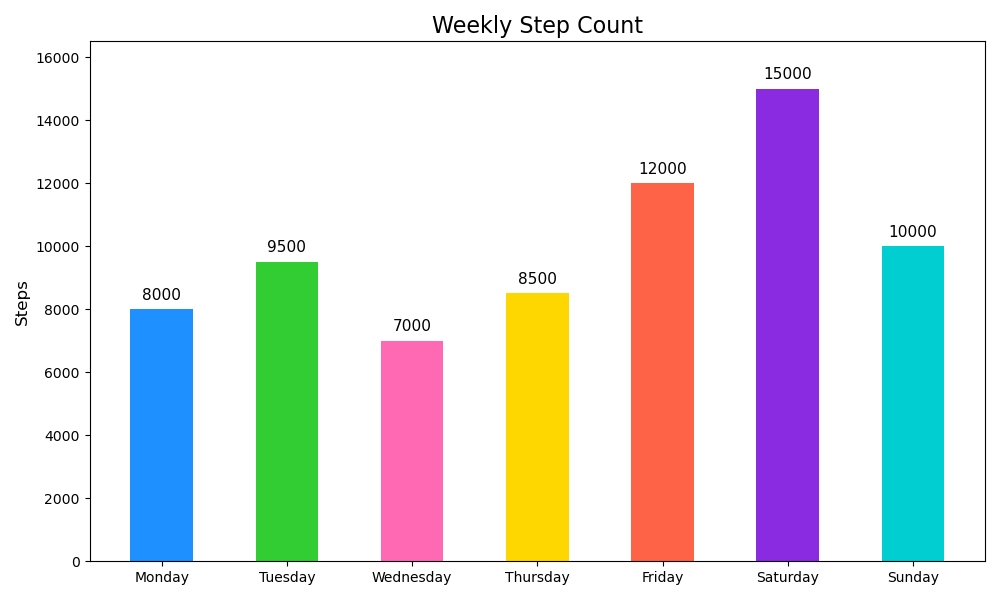

The file beside this chart, header and first rows:
Day, Steps
Monday, 8000
Tuesday, 9500
Wednesday, 7000
Thursday, 8500
Friday, 12000
Saturday, 15000
Sunday, 10000
